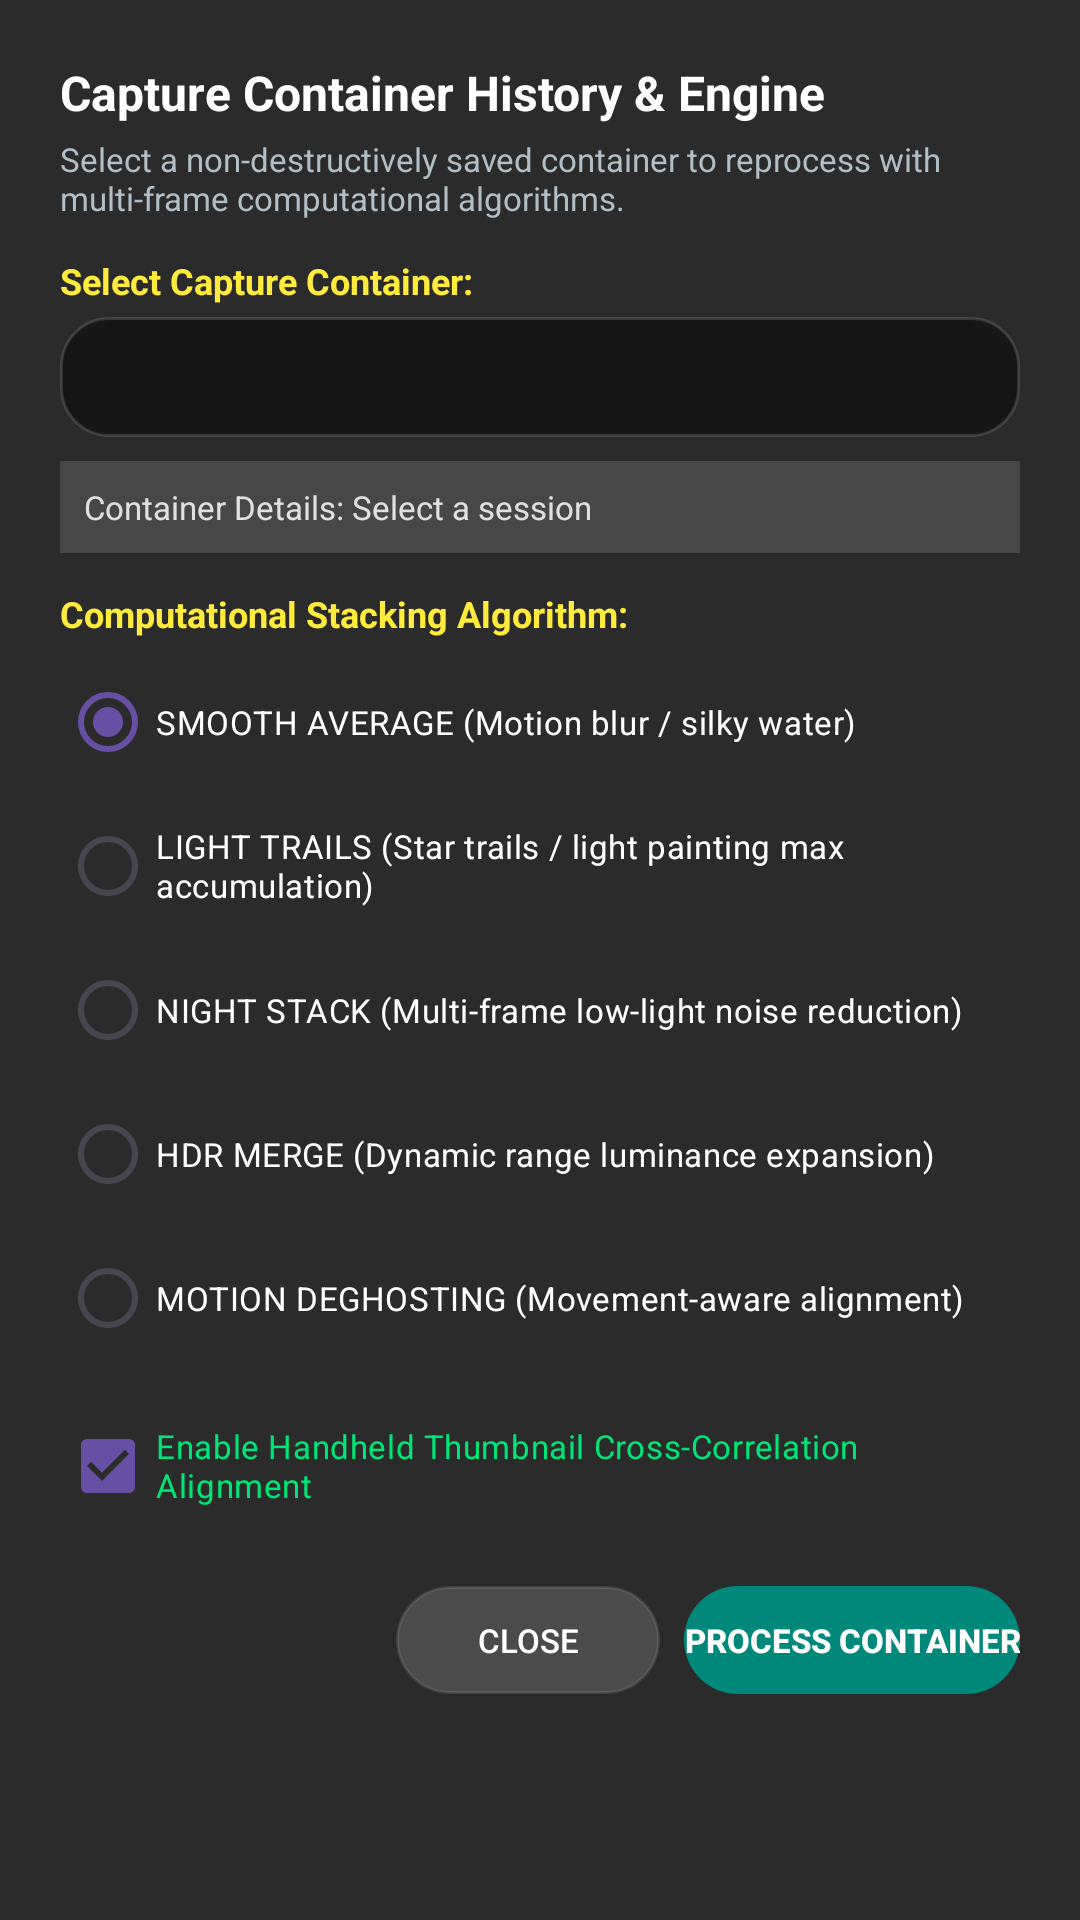

Here is an Android app screen rendered from its layout file. Give the layout XML and the strings, colors and styles it references.
<!-- AndroidManifest.xml: application theme Theme.CameraInfo -->
<!-- res/layout/dialog_session_history.xml -->
<?xml version="1.0" encoding="utf-8"?>
<LinearLayout xmlns:android="http://schemas.android.com/apk/res/android"
    android:layout_width="match_parent"
    android:layout_height="wrap_content"
    android:background="#EF1E1E1E"
    android:orientation="vertical"
    android:padding="20dp">

    <TextView
        android:layout_width="match_parent"
        android:layout_height="wrap_content"
        android:text="Capture Container History &amp; Engine"
        android:textColor="#FFFFFF"
        android:textSize="16sp"
        android:textStyle="bold" />

    <TextView
        android:layout_width="match_parent"
        android:layout_height="wrap_content"
        android:layout_marginTop="4dp"
        android:text="Select a non-destructively saved container to reprocess with multi-frame computational algorithms."
        android:textColor="#B0BEC5"
        android:textSize="11sp" />

    
    <TextView
        android:layout_width="match_parent"
        android:layout_height="wrap_content"
        android:layout_marginTop="12dp"
        android:text="Select Capture Container:"
        android:textColor="#FFEB3B"
        android:textSize="12sp"
        android:textStyle="bold" />

    <Spinner
        android:id="@+id/spinner_sessions"
        android:layout_width="match_parent"
        android:layout_height="40dp"
        android:layout_marginTop="4dp"
        android:background="@drawable/bg_glass_panel"
        android:paddingStart="8dp"
        android:paddingEnd="8dp" />

    
    <TextView
        android:id="@+id/tv_session_details"
        android:layout_width="match_parent"
        android:layout_height="wrap_content"
        android:layout_marginTop="8dp"
        android:background="#22FFFFFF"
        android:padding="8dp"
        android:text="Container Details: Select a session"
        android:textColor="#E0E0E0"
        android:textSize="11sp" />

    
    <TextView
        android:layout_width="match_parent"
        android:layout_height="wrap_content"
        android:layout_marginTop="12dp"
        android:text="Computational Stacking Algorithm:"
        android:textColor="#FFEB3B"
        android:textSize="12sp"
        android:textStyle="bold" />

    <RadioGroup
        android:id="@+id/rg_stacking_mode"
        android:layout_width="match_parent"
        android:layout_height="wrap_content"
        android:layout_marginTop="4dp"
        android:orientation="vertical">

        <RadioButton
            android:id="@+id/rb_mode_smooth"
            android:layout_width="wrap_content"
            android:layout_height="wrap_content"
            android:checked="true"
            android:text="SMOOTH AVERAGE (Motion blur / silky water)"
            android:textColor="#FFFFFF"
            android:textSize="11sp" />

        <RadioButton
            android:id="@+id/rb_mode_trails"
            android:layout_width="wrap_content"
            android:layout_height="wrap_content"
            android:text="LIGHT TRAILS (Star trails / light painting max accumulation)"
            android:textColor="#FFFFFF"
            android:textSize="11sp" />

        <RadioButton
            android:id="@+id/rb_mode_night"
            android:layout_width="wrap_content"
            android:layout_height="wrap_content"
            android:text="NIGHT STACK (Multi-frame low-light noise reduction)"
            android:textColor="#FFFFFF"
            android:textSize="11sp" />

        <RadioButton
            android:id="@+id/rb_mode_hdr"
            android:layout_width="wrap_content"
            android:layout_height="wrap_content"
            android:text="HDR MERGE (Dynamic range luminance expansion)"
            android:textColor="#FFFFFF"
            android:textSize="11sp" />

        <RadioButton
            android:id="@+id/rb_mode_deghost"
            android:layout_width="wrap_content"
            android:layout_height="wrap_content"
            android:text="MOTION DEGHOSTING (Movement-aware alignment)"
            android:textColor="#FFFFFF"
            android:textSize="11sp" />
    </RadioGroup>

    
    <CheckBox
        android:id="@+id/cb_engine_alignment"
        android:layout_width="wrap_content"
        android:layout_height="wrap_content"
        android:layout_marginTop="8dp"
        android:checked="true"
        android:text="Enable Handheld Thumbnail Cross-Correlation Alignment"
        android:textColor="#00E676"
        android:textSize="11sp" />

    
    <LinearLayout
        android:id="@+id/container_processing_progress"
        android:layout_width="match_parent"
        android:layout_height="wrap_content"
        android:layout_marginTop="12dp"
        android:orientation="vertical"
        android:visibility="gone">

        <TextView
            android:id="@+id/tv_processing_status"
            android:layout_width="match_parent"
            android:layout_height="wrap_content"
            android:text="Processing..."
            android:textColor="#00E676"
            android:textSize="11sp" />

        <ProgressBar
            android:id="@+id/pb_reprocess_progress"
            style="?android:attr/progressBarStyleHorizontal"
            android:layout_width="match_parent"
            android:layout_height="8dp"
            android:layout_marginTop="4dp"
            android:indeterminate="false"
            android:max="100" />
    </LinearLayout>

    
    <LinearLayout
        android:layout_width="match_parent"
        android:layout_height="wrap_content"
        android:layout_marginTop="16dp"
        android:gravity="end"
        android:orientation="horizontal">

        <Button
            android:id="@+id/btn_dialog_close"
            style="?android:attr/borderlessButtonStyle"
            android:layout_width="wrap_content"
            android:layout_height="36dp"
            android:layout_marginEnd="8dp"
            android:background="@drawable/bg_pill_inactive"
            android:text="CLOSE"
            android:textColor="#FFFFFF"
            android:textSize="11sp" />

        <Button
            android:id="@+id/btn_dialog_process"
            style="?android:attr/borderlessButtonStyle"
            android:layout_width="wrap_content"
            android:layout_height="36dp"
            android:background="@drawable/bg_pill_active"
            android:text="PROCESS CONTAINER"
            android:textColor="#FFFFFF"
            android:textSize="11sp"
            android:textStyle="bold" />
    </LinearLayout>

</LinearLayout>
<!-- resources referenced by this layout -->
<resources>
  <!-- drawable bg_glass_panel (drawable) -->
  <?xml version="1.0" encoding="utf-8"?>
  <shape xmlns:android="http://schemas.android.com/apk/res/android"
      android:shape="rectangle">
      <solid android:color="#D0121212" />
      <corners android:radius="16dp" />
      <stroke
          android:width="1dp"
          android:color="#22FFFFFF" />
  </shape>
  <!-- drawable bg_pill_active (drawable) -->
  <?xml version="1.0" encoding="utf-8"?>
  <shape xmlns:android="http://schemas.android.com/apk/res/android"
      android:shape="rectangle">
      <solid android:color="#FF00897B" />
      <corners android:radius="20dp" />
  </shape>
  <!-- drawable bg_pill_inactive (drawable) -->
  <?xml version="1.0" encoding="utf-8"?>
  <shape xmlns:android="http://schemas.android.com/apk/res/android"
      android:shape="rectangle">
      <solid android:color="#26FFFFFF" />
      <corners android:radius="20dp" />
      <stroke
          android:width="1dp"
          android:color="#1AFFFFFF" />
  </shape>
  <style name="Theme.CameraInfo" parent="Base.Theme.CameraInfo" />
  <style name="Base.Theme.CameraInfo" parent="Theme.Material3.DayNight.NoActionBar">
          
          
      </style>
</resources>
